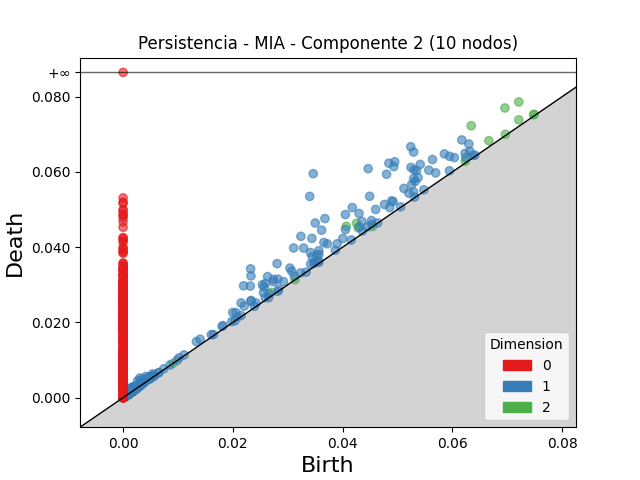

Data behind this chart, as committed beside it:
dimension, birth, death
2, 0.06345, 0.07229
2, 0.06959, 0.07702
2, 0.07212, 0.07862
2, 0.04068, 0.04555
2, 0.04254, 0.04639
2, 0.04283, 0.04515
2, 0.07212, 0.07385
2, 0.06666, 0.0683
2, 0.02702, 0.02799
2, 0.06236, 0.06286
2, 0.07492, 0.07532
2, 0.07483, 0.07521
2, 0.06968, 0.07003
2, 0.001911, 0.002188
2, 0.001757, 0.001996
2, 0.00187, 0.002098
2, 0.001897, 0.002114
2, 0.002342, 0.002547
2, 0.001577, 0.001778
2, 0.0008549, 0.001036
2, 0.001818, 0.001993
2, 0.001754, 0.001929
2, 0.001714, 0.001864
2, 0.001691, 0.001841
2, 0.001575, 0.001718
2, 0.00163, 0.001771
2, 0.001451, 0.001587
2, 0.001686, 0.001822
2, 0.00148, 0.001615
2, 0.001301, 0.001431
2, 0.001037, 0.001165
2, 0.001591, 0.001718
2, 0.001604, 0.001724
2, 0.001445, 0.001564
2, 0.001387, 0.001505
2, 0.00111, 0.001225
2, 0.001937, 0.002052
2, 0.001457, 0.001569
2, 0.001513, 0.001623
2, 0.0007964, 0.0009043
2, 0.001378, 0.001484
2, 0.002149, 0.002255
2, 0.002616, 0.002719
2, 0.001207, 0.00131
2, 0.001464, 0.001563
2, 0.001116, 0.001214
2, 0.001523, 0.001622
2, 0.004751, 0.004849
2, 0.001871, 0.00197
2, 0.001772, 0.00187
2, 0.0016, 0.001698
2, 0.00118, 0.001276
2, 0.0021, 0.002196
2, 0.001471, 0.001566
2, 0.000896, 0.0009907
2, 0.001625, 0.001719
2, 0.001881, 0.001974
2, 0.001865, 0.001954
2, 0.0007967, 0.0008853
2, 0.001646, 0.001732
... 10,332 more rows
